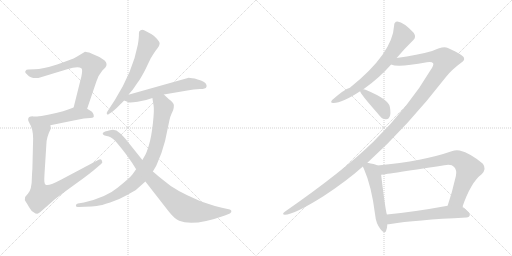
t = 0.00 s
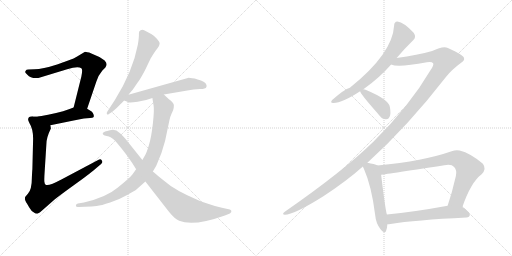
t = 2.17 s
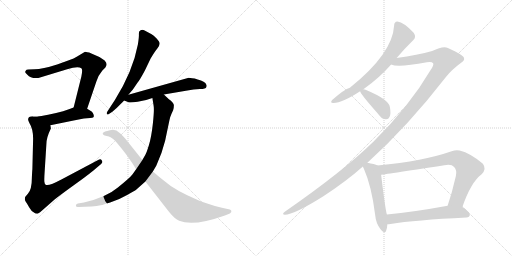
t = 4.35 s
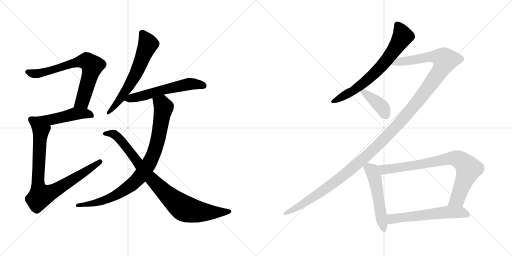
t = 6.52 s
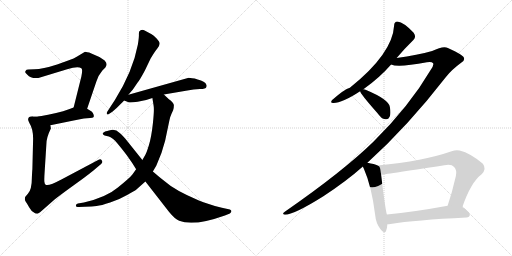
t = 8.69 s
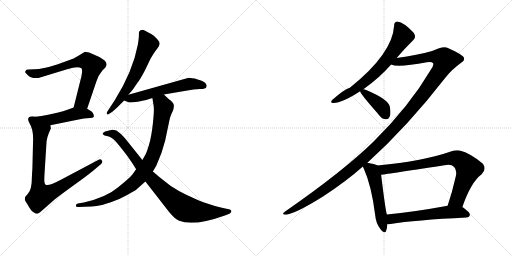
t = 10.87 s

The animated SVG that drew these frames (rendered in a browser with its animation timeline set to each time). Animation: 13 CSS @keyframes rules; one cycle of 10.87 s.

<svg version="1.1" viewBox="0 0 2048 1024" xmlns="http://www.w3.org/2000/svg">
  <g stroke="lightgray" stroke-dasharray="1,1" stroke-width="1" transform="scale(4, 4)">
    <line x1="0" y1="0" x2="256" y2="256"></line>
    <line x1="256" y1="0" x2="0" y2="256"></line>
    <line x1="128" y1="0" x2="128" y2="256"></line>
    <line x1="0" y1="128" x2="256" y2="128"></line>
    <line x1="256" y1="0" x2="512" y2="256"></line>
    <line x1="512" y1="0" x2="256" y2="256"></line>
    <line x1="384" y1="0" x2="384" y2="256"></line>
    <line x1="256" y1="128" x2="512" y2="128"></line>
  </g>
<g transform="scale(1, -1) translate(0, -850)">
   <style type="text/css">
    @keyframes keyframes0 {
      from {
       stroke: black;
       stroke-dashoffset: 709;
       stroke-width: 128;
       }
       70% {
       animation-timing-function: step-end;
       stroke: black;
       stroke-dashoffset: 0;
       stroke-width: 128;
       }
       to {
       stroke: black;
       stroke-width: 1024;
       }
       }
       #make-me-a-hanzi-animation-0 {
         animation: keyframes0 0.826986s both;
         animation-delay: 0.000000s;
         animation-timing-function: linear;
       }
    @keyframes keyframes1 {
      from {
       stroke: black;
       stroke-dashoffset: 463;
       stroke-width: 128;
       }
       60% {
       animation-timing-function: step-end;
       stroke: black;
       stroke-dashoffset: 0;
       stroke-width: 128;
       }
       to {
       stroke: black;
       stroke-width: 1024;
       }
       }
       #make-me-a-hanzi-animation-1 {
         animation: keyframes1 0.626790s both;
         animation-delay: 0.826986s;
         animation-timing-function: linear;
       }
    @keyframes keyframes2 {
      from {
       stroke: black;
       stroke-dashoffset: 850;
       stroke-width: 128;
       }
       73% {
       animation-timing-function: step-end;
       stroke: black;
       stroke-dashoffset: 0;
       stroke-width: 128;
       }
       to {
       stroke: black;
       stroke-width: 1024;
       }
       }
       #make-me-a-hanzi-animation-2 {
         animation: keyframes2 0.941732s both;
         animation-delay: 1.453776s;
         animation-timing-function: linear;
       }
    @keyframes keyframes3 {
      from {
       stroke: black;
       stroke-dashoffset: 627;
       stroke-width: 128;
       }
       67% {
       animation-timing-function: step-end;
       stroke: black;
       stroke-dashoffset: 0;
       stroke-width: 128;
       }
       to {
       stroke: black;
       stroke-width: 1024;
       }
       }
       #make-me-a-hanzi-animation-3 {
         animation: keyframes3 0.760254s both;
         animation-delay: 2.395508s;
         animation-timing-function: linear;
       }
    @keyframes keyframes4 {
      from {
       stroke: black;
       stroke-dashoffset: 576;
       stroke-width: 128;
       }
       65% {
       animation-timing-function: step-end;
       stroke: black;
       stroke-dashoffset: 0;
       stroke-width: 128;
       }
       to {
       stroke: black;
       stroke-width: 1024;
       }
       }
       #make-me-a-hanzi-animation-4 {
         animation: keyframes4 0.718750s both;
         animation-delay: 3.155762s;
         animation-timing-function: linear;
       }
    @keyframes keyframes5 {
      from {
       stroke: black;
       stroke-dashoffset: 884;
       stroke-width: 128;
       }
       74% {
       animation-timing-function: step-end;
       stroke: black;
       stroke-dashoffset: 0;
       stroke-width: 128;
       }
       to {
       stroke: black;
       stroke-width: 1024;
       }
       }
       #make-me-a-hanzi-animation-5 {
         animation: keyframes5 0.969401s both;
         animation-delay: 3.874512s;
         animation-timing-function: linear;
       }
    @keyframes keyframes6 {
      from {
       stroke: black;
       stroke-dashoffset: 887;
       stroke-width: 128;
       }
       74% {
       animation-timing-function: step-end;
       stroke: black;
       stroke-dashoffset: 0;
       stroke-width: 128;
       }
       to {
       stroke: black;
       stroke-width: 1024;
       }
       }
       #make-me-a-hanzi-animation-6 {
         animation: keyframes6 0.971842s both;
         animation-delay: 4.843913s;
         animation-timing-function: linear;
       }
    @keyframes keyframes7 {
      from {
       stroke: black;
       stroke-dashoffset: 687;
       stroke-width: 128;
       }
       69% {
       animation-timing-function: step-end;
       stroke: black;
       stroke-dashoffset: 0;
       stroke-width: 128;
       }
       to {
       stroke: black;
       stroke-width: 1024;
       }
       }
       #make-me-a-hanzi-animation-7 {
         animation: keyframes7 0.809082s both;
         animation-delay: 5.815755s;
         animation-timing-function: linear;
       }
    @keyframes keyframes8 {
      from {
       stroke: black;
       stroke-dashoffset: 1370;
       stroke-width: 128;
       }
       82% {
       animation-timing-function: step-end;
       stroke: black;
       stroke-dashoffset: 0;
       stroke-width: 128;
       }
       to {
       stroke: black;
       stroke-width: 1024;
       }
       }
       #make-me-a-hanzi-animation-8 {
         animation: keyframes8 1.364909s both;
         animation-delay: 6.624837s;
         animation-timing-function: linear;
       }
    @keyframes keyframes9 {
      from {
       stroke: black;
       stroke-dashoffset: 397;
       stroke-width: 128;
       }
       56% {
       animation-timing-function: step-end;
       stroke: black;
       stroke-dashoffset: 0;
       stroke-width: 128;
       }
       to {
       stroke: black;
       stroke-width: 1024;
       }
       }
       #make-me-a-hanzi-animation-9 {
         animation: keyframes9 0.573079s both;
         animation-delay: 7.989746s;
         animation-timing-function: linear;
       }
    @keyframes keyframes10 {
      from {
       stroke: black;
       stroke-dashoffset: 527;
       stroke-width: 128;
       }
       63% {
       animation-timing-function: step-end;
       stroke: black;
       stroke-dashoffset: 0;
       stroke-width: 128;
       }
       to {
       stroke: black;
       stroke-width: 1024;
       }
       }
       #make-me-a-hanzi-animation-10 {
         animation: keyframes10 0.678874s both;
         animation-delay: 8.562825s;
         animation-timing-function: linear;
       }
    @keyframes keyframes11 {
      from {
       stroke: black;
       stroke-dashoffset: 801;
       stroke-width: 128;
       }
       72% {
       animation-timing-function: step-end;
       stroke: black;
       stroke-dashoffset: 0;
       stroke-width: 128;
       }
       to {
       stroke: black;
       stroke-width: 1024;
       }
       }
       #make-me-a-hanzi-animation-11 {
         animation: keyframes11 0.901855s both;
         animation-delay: 9.241699s;
         animation-timing-function: linear;
       }
    @keyframes keyframes12 {
      from {
       stroke: black;
       stroke-dashoffset: 581;
       stroke-width: 128;
       }
       65% {
       animation-timing-function: step-end;
       stroke: black;
       stroke-dashoffset: 0;
       stroke-width: 128;
       }
       to {
       stroke: black;
       stroke-width: 1024;
       }
       }
       #make-me-a-hanzi-animation-12 {
         animation: keyframes12 0.722819s both;
         animation-delay: 10.143554s;
         animation-timing-function: linear;
       }
</style>
<path d="M 348.5 415.5 L 385.5 524.5 Q 392.5 548.5 409.5 568.5 L 421.5 580.5 Q 432.5 594.5 418.5 608.5 Q 402.5 620.5 397.5 622.5 L 365.5 636.5 Q 343.5 643.5 338.5 642.5 L 308.5 624.5 Q 296.5 616.5 275.5 609.5 L 228.5 592.5 Q 169.5 573.5 138.5 573.5 L 113.5 572.5 Q 104.5 572.5 103.5 568.5 Q 100.5 564.5 100.5 562.5 Q 100.5 560.5 109.5 551.5 Q 122.5 535.5 153.5 538.5 L 268.5 573.5 Q 311.5 586.5 325.5 577.5 Q 331.5 572.5 325.5 544.5 L 294.5 420.5 C 287.5 391.5 338.5 387.5 348.5 415.5 Z" fill="lightgray"></path> 
<path d="M 201.5 349.5 L 294.5 368.5 Q 314.5 373.5 335.5 376.5 L 360.5 378.5 Q 371.5 379.5 373.5 381.5 Q 376.5 383.5 374.5 391.5 Q 372.5 399.5 366.5 404.5 L 348.5 415.5 C 323.5 431.5 322.5 430.5 294.5 420.5 L 275.5 413.5 Q 233.5 397.5 155.5 384.5 C 125.5 379.5 172.5 343.5 201.5 349.5 Z" fill="lightgray"></path> 
<path d="M 112.5 372.5 Q 111.5 370.5 117.5 358.5 Q 132.5 334.5 132.5 296.5 L 129.5 173.5 Q 128.5 164.5 127.5 140.5 Q 127.5 91.5 111.5 75.5 L 100.5 62.5 Q 97.5 51.5 102.5 44.5 Q 107.5 37.5 116.5 21.5 Q 125.5 5.5 134.5 1.5 Q 141.5 -4.5 149.5 -4.5 Q 156.5 -2.5 178.5 17.5 L 219.5 53.5 Q 239.5 69.5 300.5 113.5 Q 362.5 157.5 392.5 184.5 L 404.5 194.5 Q 412.5 200.5 407.5 208.5 Q 402.5 216.5 394.5 211.5 L 245.5 132.5 Q 193.5 104.5 182.5 111.5 Q 178.5 114.5 177.5 123.5 Q 176.5 132.5 178.5 162.5 L 185.5 273.5 Q 185.5 300.5 203.5 336.5 L 201.5 349.5 C 202.5 379.5 185.5 384.5 155.5 384.5 L 133.5 384.5 Q 112.5 385.5 112.5 372.5 Z" fill="lightgray"></path> 
<path d="M 513.5 471.5 L 531.5 492.5 L 550.5 520.5 Q 557.5 527.5 579.5 568.5 L 602.5 616.5 Q 618.5 643.5 628.5 655.5 Q 638.5 667.5 638.5 675.5 Q 639.5 682.5 626.5 696.5 Q 613.5 709.5 606.5 713.5 L 578.5 728.5 Q 570.5 732.5 562.5 729.5 Q 554.5 726.5 555.5 715.5 Q 556.5 703.5 551.5 672.5 Q 531.5 565.5 459.5 450.5 L 429.5 404.5 Q 425.5 397.5 427.5 394.5 Q 430.5 390.5 435.5 394.5 L 449.5 403.5 Q 469.5 420.5 479.5 431.5 Q 489.5 441.5 496.5 448.5 L 513.5 471.5 Z" fill="lightgray"></path> 
<path d="M 496.5 448.5 L 514.5 441.5 Q 519.5 438.5 550.5 443.5 Q 581.5 447.5 609.5 458.5 L 655.5 472.5 L 743.5 487.5 Q 776.5 494.5 799.5 494.5 Q 823.5 494.5 825.5 502.5 Q 827.5 506.5 825.5 511.5 Q 820.5 525.5 790.5 532.5 Q 761.5 539.5 751.5 538.5 L 513.5 471.5 C 484.5 463.5 469.5 459.5 496.5 448.5 Z" fill="lightgray"></path> 
<path d="M 609.5 458.5 L 614.5 427.5 Q 617.5 410.5 611.5 356.5 Q 605.5 301.5 595.5 269.5 Q 585.5 237.5 581.5 231.5 L 569.5 210.5 L 544.5 173.5 L 529.5 152.5 Q 518.5 138.5 471.5 100.5 Q 425.5 61.5 335.5 40.5 L 311.5 36.5 Q 303.5 34.5 303.5 27.5 Q 304.5 20.5 315.5 22.5 L 339.5 23.5 Q 369.5 24.5 386.5 26.5 Q 404.5 28.5 440.5 40.5 Q 477.5 52.5 508.5 70.5 Q 539.5 87.5 544.5 91.5 L 581.5 124.5 L 611.5 164.5 L 625.5 188.5 Q 647.5 235.5 660.5 287.5 L 677.5 368.5 Q 681.5 386.5 686.5 396.5 L 692.5 409.5 Q 695.5 418.5 695.5 429.5 Q 695.5 439.5 674.5 454.5 L 655.5 472.5 C 633.5 493.5 604.5 488.5 609.5 458.5 Z" fill="lightgray"></path> 
<path d="M 569.5 210.5 L 501.5 295.5 Q 483.5 315.5 477.5 319.5 Q 464.5 333.5 444.5 330.5 Q 425.5 326.5 420.5 324.5 Q 401.5 315.5 418.5 308.5 L 435.5 304.5 Q 440.5 303.5 452.5 294.5 Q 464.5 285.5 506.5 230.5 L 529.5 197.5 L 544.5 173.5 L 581.5 124.5 L 676.5 2.5 Q 699.5 -25.5 716.5 -32.5 Q 773.5 -56.5 899.5 -11.5 L 919.5 -3.5 Q 926.5 1.5 925.5 6.5 Q 925.5 10.5 919.5 12.5 L 887.5 19.5 Q 828.5 34.5 795.5 48.5 Q 698.5 89.5 657.5 126.5 Q 636.5 142.5 611.5 164.5 L 569.5 210.5 Z" fill="lightgray"></path> 
<path d="M 1586.5 618.0 Q 1620.5 658.0 1653.5 690.0 Q 1666.5 702.0 1654.5 719.0 Q 1615.5 761.0 1589.5 764.0 Q 1576.5 763.0 1576.5 748.0 Q 1570.5 636.0 1399.5 499.0 Q 1377.5 493.0 1328.5 450.0 Q 1318.5 437.0 1334.5 438.0 Q 1368.5 438.0 1440.5 485.0 L 1453.5 493.0 Q 1517.5 538.0 1564.5 592.0 L 1586.5 618.0 Z" fill="lightgray"></path> 
<path d="M 1469.5 199.0 Q 1629.5 343.0 1784.5 543.0 Q 1806.5 571.0 1844.5 599.0 Q 1860.5 609.0 1855.5 619.0 Q 1854.5 629.0 1791.5 658.0 Q 1773.5 668.0 1728.5 646.0 Q 1671.5 630.0 1586.5 618.0 C 1556.5 614.0 1534.5 596.0 1564.5 592.0 Q 1591.5 579.0 1707.5 601.0 Q 1726.5 605.0 1732.5 597.0 Q 1736.5 590.0 1722.5 570.0 Q 1637.5 425.0 1493.5 283.0 Q 1372.5 165.0 1140.5 4.0 Q 1124.5 -8.0 1139.5 -9.0 Q 1175.5 -9.0 1293.5 65.0 Q 1386.5 126.0 1451.5 184.0 L 1469.5 199.0 Z" fill="lightgray"></path> 
<path d="M 1440.5 485.0 Q 1440.5 476.0 1508.5 399.0 Q 1512.5 393.0 1519.5 386.0 Q 1529.5 373.0 1543.5 373.0 Q 1553.5 372.0 1558.5 383.0 Q 1564.5 395.0 1559.5 422.0 Q 1555.5 452.0 1464.5 490.0 Q 1458.5 493.0 1453.5 493.0 C 1436.5 495.0 1436.5 495.0 1440.5 485.0 Z" fill="lightgray"></path> 
<path d="M 1510.5 188.0 Q 1498.5 194.0 1469.5 199.0 C 1442.5 204.0 1442.5 204.0 1451.5 184.0 Q 1452.5 180.0 1455.5 175.0 Q 1486.5 105.0 1500.5 -9.0 Q 1503.5 -43.0 1521.5 -66.0 Q 1539.5 -88.0 1544.5 -73.0 Q 1548.5 -63.0 1549.5 -47.0 L 1547.5 -8.0 Q 1541.5 10.0 1524.5 151.0 C 1520.5 181.0 1520.5 184.0 1510.5 188.0 Z" fill="lightgray"></path> 
<path d="M 1849.5 22.0 Q 1883.5 121.0 1926.5 153.0 Q 1947.5 174.0 1931.5 195.0 Q 1882.5 237.0 1838.5 248.0 Q 1822.5 251.0 1806.5 245.0 Q 1695.5 206.0 1510.5 188.0 C 1480.5 185.0 1494.5 147.0 1524.5 151.0 Q 1527.5 151.0 1777.5 189.0 Q 1805.5 195.0 1816.5 182.0 Q 1828.5 170.0 1823.5 146.0 Q 1808.5 80.0 1790.5 27.0 C 1781.5 -1.0 1839.5 -6.0 1849.5 22.0 Z" fill="lightgray"></path> 
<path d="M 1549.5 -47.0 Q 1555.5 -47.0 1562.5 -46.0 Q 1659.5 -30.0 1865.5 -20.0 Q 1878.5 -19.0 1879.5 -9.0 Q 1880.5 0.0 1849.5 22.0 C 1832.5 35.0 1820.5 32.0 1790.5 27.0 Q 1654.5 2.0 1547.5 -8.0 C 1517.5 -11.0 1519.5 -49.0 1549.5 -47.0 Z" fill="lightgray"></path> 
      <clipPath id="make-me-a-hanzi-clip-0">
      <path d="M 348.5 415.5 L 385.5 524.5 Q 392.5 548.5 409.5 568.5 L 421.5 580.5 Q 432.5 594.5 418.5 608.5 Q 402.5 620.5 397.5 622.5 L 365.5 636.5 Q 343.5 643.5 338.5 642.5 L 308.5 624.5 Q 296.5 616.5 275.5 609.5 L 228.5 592.5 Q 169.5 573.5 138.5 573.5 L 113.5 572.5 Q 104.5 572.5 103.5 568.5 Q 100.5 564.5 100.5 562.5 Q 100.5 560.5 109.5 551.5 Q 122.5 535.5 153.5 538.5 L 268.5 573.5 Q 311.5 586.5 325.5 577.5 Q 331.5 572.5 325.5 544.5 L 294.5 420.5 C 287.5 391.5 338.5 387.5 348.5 415.5 Z" fill="lightgray"></path>
      </clipPath>
      <path clip-path="url(#make-me-a-hanzi-clip-0)" d="M 110.5 561.5 L 144.5 555.5 L 301.5 600.5 L 347.5 605.5 L 368.5 587.5 L 362.5 556.5 L 329.5 444.5 L 301.5 426.5 " fill="none" id="make-me-a-hanzi-animation-0" stroke-dasharray="581 1162" stroke-linecap="round"></path>

      <clipPath id="make-me-a-hanzi-clip-1">
      <path d="M 201.5 349.5 L 294.5 368.5 Q 314.5 373.5 335.5 376.5 L 360.5 378.5 Q 371.5 379.5 373.5 381.5 Q 376.5 383.5 374.5 391.5 Q 372.5 399.5 366.5 404.5 L 348.5 415.5 C 323.5 431.5 322.5 430.5 294.5 420.5 L 275.5 413.5 Q 233.5 397.5 155.5 384.5 C 125.5 379.5 172.5 343.5 201.5 349.5 Z" fill="lightgray"></path>
      </clipPath>
      <path clip-path="url(#make-me-a-hanzi-clip-1)" d="M 165.5 385.5 L 177.5 377.5 L 204.5 373.5 L 310.5 395.5 L 339.5 396.5 L 365.5 387.5 " fill="none" id="make-me-a-hanzi-animation-1" stroke-dasharray="335 670" stroke-linecap="round"></path>

      <clipPath id="make-me-a-hanzi-clip-2">
      <path d="M 112.5 372.5 Q 111.5 370.5 117.5 358.5 Q 132.5 334.5 132.5 296.5 L 129.5 173.5 Q 128.5 164.5 127.5 140.5 Q 127.5 91.5 111.5 75.5 L 100.5 62.5 Q 97.5 51.5 102.5 44.5 Q 107.5 37.5 116.5 21.5 Q 125.5 5.5 134.5 1.5 Q 141.5 -4.5 149.5 -4.5 Q 156.5 -2.5 178.5 17.5 L 219.5 53.5 Q 239.5 69.5 300.5 113.5 Q 362.5 157.5 392.5 184.5 L 404.5 194.5 Q 412.5 200.5 407.5 208.5 Q 402.5 216.5 394.5 211.5 L 245.5 132.5 Q 193.5 104.5 182.5 111.5 Q 178.5 114.5 177.5 123.5 Q 176.5 132.5 178.5 162.5 L 185.5 273.5 Q 185.5 300.5 203.5 336.5 L 201.5 349.5 C 202.5 379.5 185.5 384.5 155.5 384.5 L 133.5 384.5 Q 112.5 385.5 112.5 372.5 Z" fill="lightgray"></path>
      </clipPath>
      <path clip-path="url(#make-me-a-hanzi-clip-2)" d="M 127.5 370.5 L 147.5 358.5 L 163.5 334.5 L 151.5 130.5 L 162.5 67.5 L 222.5 90.5 L 399.5 202.5 " fill="none" id="make-me-a-hanzi-animation-2" stroke-dasharray="722 1444" stroke-linecap="round"></path>

      <clipPath id="make-me-a-hanzi-clip-3">
      <path d="M 513.5 471.5 L 531.5 492.5 L 550.5 520.5 Q 557.5 527.5 579.5 568.5 L 602.5 616.5 Q 618.5 643.5 628.5 655.5 Q 638.5 667.5 638.5 675.5 Q 639.5 682.5 626.5 696.5 Q 613.5 709.5 606.5 713.5 L 578.5 728.5 Q 570.5 732.5 562.5 729.5 Q 554.5 726.5 555.5 715.5 Q 556.5 703.5 551.5 672.5 Q 531.5 565.5 459.5 450.5 L 429.5 404.5 Q 425.5 397.5 427.5 394.5 Q 430.5 390.5 435.5 394.5 L 449.5 403.5 Q 469.5 420.5 479.5 431.5 Q 489.5 441.5 496.5 448.5 L 513.5 471.5 Z" fill="lightgray"></path>
      </clipPath>
      <path clip-path="url(#make-me-a-hanzi-clip-3)" d="M 568.5 717.5 L 591.5 673.5 L 551.5 571.5 L 481.5 455.5 L 431.5 398.5 " fill="none" id="make-me-a-hanzi-animation-3" stroke-dasharray="499 998" stroke-linecap="round"></path>

      <clipPath id="make-me-a-hanzi-clip-4">
      <path d="M 496.5 448.5 L 514.5 441.5 Q 519.5 438.5 550.5 443.5 Q 581.5 447.5 609.5 458.5 L 655.5 472.5 L 743.5 487.5 Q 776.5 494.5 799.5 494.5 Q 823.5 494.5 825.5 502.5 Q 827.5 506.5 825.5 511.5 Q 820.5 525.5 790.5 532.5 Q 761.5 539.5 751.5 538.5 L 513.5 471.5 C 484.5 463.5 469.5 459.5 496.5 448.5 Z" fill="lightgray"></path>
      </clipPath>
      <path clip-path="url(#make-me-a-hanzi-clip-4)" d="M 503.5 452.5 L 755.5 514.5 L 815.5 507.5 " fill="none" id="make-me-a-hanzi-animation-4" stroke-dasharray="448 896" stroke-linecap="round"></path>

      <clipPath id="make-me-a-hanzi-clip-5">
      <path d="M 609.5 458.5 L 614.5 427.5 Q 617.5 410.5 611.5 356.5 Q 605.5 301.5 595.5 269.5 Q 585.5 237.5 581.5 231.5 L 569.5 210.5 L 544.5 173.5 L 529.5 152.5 Q 518.5 138.5 471.5 100.5 Q 425.5 61.5 335.5 40.5 L 311.5 36.5 Q 303.5 34.5 303.5 27.5 Q 304.5 20.5 315.5 22.5 L 339.5 23.5 Q 369.5 24.5 386.5 26.5 Q 404.5 28.5 440.5 40.5 Q 477.5 52.5 508.5 70.5 Q 539.5 87.5 544.5 91.5 L 581.5 124.5 L 611.5 164.5 L 625.5 188.5 Q 647.5 235.5 660.5 287.5 L 677.5 368.5 Q 681.5 386.5 686.5 396.5 L 692.5 409.5 Q 695.5 418.5 695.5 429.5 Q 695.5 439.5 674.5 454.5 L 655.5 472.5 C 633.5 493.5 604.5 488.5 609.5 458.5 Z" fill="lightgray"></path>
      </clipPath>
      <path clip-path="url(#make-me-a-hanzi-clip-5)" d="M 617.5 451.5 L 647.5 435.5 L 654.5 419.5 L 643.5 354.5 L 627.5 273.5 L 608.5 219.5 L 562.5 146.5 L 506.5 95.5 L 455.5 65.5 L 389.5 40.5 L 311.5 28.5 " fill="none" id="make-me-a-hanzi-animation-5" stroke-dasharray="756 1512" stroke-linecap="round"></path>

      <clipPath id="make-me-a-hanzi-clip-6">
      <path d="M 569.5 210.5 L 501.5 295.5 Q 483.5 315.5 477.5 319.5 Q 464.5 333.5 444.5 330.5 Q 425.5 326.5 420.5 324.5 Q 401.5 315.5 418.5 308.5 L 435.5 304.5 Q 440.5 303.5 452.5 294.5 Q 464.5 285.5 506.5 230.5 L 529.5 197.5 L 544.5 173.5 L 581.5 124.5 L 676.5 2.5 Q 699.5 -25.5 716.5 -32.5 Q 773.5 -56.5 899.5 -11.5 L 919.5 -3.5 Q 926.5 1.5 925.5 6.5 Q 925.5 10.5 919.5 12.5 L 887.5 19.5 Q 828.5 34.5 795.5 48.5 Q 698.5 89.5 657.5 126.5 Q 636.5 142.5 611.5 164.5 L 569.5 210.5 Z" fill="lightgray"></path>
      </clipPath>
      <path clip-path="url(#make-me-a-hanzi-clip-6)" d="M 418.5 316.5 L 450.5 315.5 L 474.5 298.5 L 595.5 144.5 L 661.5 78.5 L 734.5 17.5 L 767.5 7.5 L 824.5 1.5 L 917.5 4.5 " fill="none" id="make-me-a-hanzi-animation-6" stroke-dasharray="759 1518" stroke-linecap="round"></path>

      <clipPath id="make-me-a-hanzi-clip-7">
      <path d="M 1586.5 618.0 Q 1620.5 658.0 1653.5 690.0 Q 1666.5 702.0 1654.5 719.0 Q 1615.5 761.0 1589.5 764.0 Q 1576.5 763.0 1576.5 748.0 Q 1570.5 636.0 1399.5 499.0 Q 1377.5 493.0 1328.5 450.0 Q 1318.5 437.0 1334.5 438.0 Q 1368.5 438.0 1440.5 485.0 L 1453.5 493.0 Q 1517.5 538.0 1564.5 592.0 L 1586.5 618.0 Z" fill="lightgray"></path>
      </clipPath>
      <path clip-path="url(#make-me-a-hanzi-clip-7)" d="M 1589.5 750.0 L 1610.5 704.0 L 1541.5 603.0 L 1448.5 513.0 L 1407.5 483.0 L 1338.5 447.0 " fill="none" id="make-me-a-hanzi-animation-7" stroke-dasharray="559 1118" stroke-linecap="round"></path>

      <clipPath id="make-me-a-hanzi-clip-8">
      <path d="M 1469.5 199.0 Q 1629.5 343.0 1784.5 543.0 Q 1806.5 571.0 1844.5 599.0 Q 1860.5 609.0 1855.5 619.0 Q 1854.5 629.0 1791.5 658.0 Q 1773.5 668.0 1728.5 646.0 Q 1671.5 630.0 1586.5 618.0 C 1556.5 614.0 1534.5 596.0 1564.5 592.0 Q 1591.5 579.0 1707.5 601.0 Q 1726.5 605.0 1732.5 597.0 Q 1736.5 590.0 1722.5 570.0 Q 1637.5 425.0 1493.5 283.0 Q 1372.5 165.0 1140.5 4.0 Q 1124.5 -8.0 1139.5 -9.0 Q 1175.5 -9.0 1293.5 65.0 Q 1386.5 126.0 1451.5 184.0 L 1469.5 199.0 Z" fill="lightgray"></path>
      </clipPath>
      <path clip-path="url(#make-me-a-hanzi-clip-8)" d="M 1569.5 595.0 L 1594.5 604.0 L 1668.5 611.0 L 1728.5 624.0 L 1765.5 619.0 L 1780.5 610.0 L 1762.5 570.0 L 1696.5 476.0 L 1626.5 390.0 L 1502.5 259.0 L 1411.5 178.0 L 1273.5 73.0 L 1142.5 -3.0 " fill="none" id="make-me-a-hanzi-animation-8" stroke-dasharray="1242 2484" stroke-linecap="round"></path>

      <clipPath id="make-me-a-hanzi-clip-9">
      <path d="M 1440.5 485.0 Q 1440.5 476.0 1508.5 399.0 Q 1512.5 393.0 1519.5 386.0 Q 1529.5 373.0 1543.5 373.0 Q 1553.5 372.0 1558.5 383.0 Q 1564.5 395.0 1559.5 422.0 Q 1555.5 452.0 1464.5 490.0 Q 1458.5 493.0 1453.5 493.0 C 1436.5 495.0 1436.5 495.0 1440.5 485.0 Z" fill="lightgray"></path>
      </clipPath>
      <path clip-path="url(#make-me-a-hanzi-clip-9)" d="M 1448.5 486.0 L 1527.5 422.0 L 1544.5 387.0 " fill="none" id="make-me-a-hanzi-animation-9" stroke-dasharray="269 538" stroke-linecap="round"></path>

      <clipPath id="make-me-a-hanzi-clip-10">
      <path d="M 1510.5 188.0 Q 1498.5 194.0 1469.5 199.0 C 1442.5 204.0 1442.5 204.0 1451.5 184.0 Q 1452.5 180.0 1455.5 175.0 Q 1486.5 105.0 1500.5 -9.0 Q 1503.5 -43.0 1521.5 -66.0 Q 1539.5 -88.0 1544.5 -73.0 Q 1548.5 -63.0 1549.5 -47.0 L 1547.5 -8.0 Q 1541.5 10.0 1524.5 151.0 C 1520.5 181.0 1520.5 184.0 1510.5 188.0 Z" fill="lightgray"></path>
      </clipPath>
      <path clip-path="url(#make-me-a-hanzi-clip-10)" d="M 1460.5 183.0 L 1488.5 166.0 L 1500.5 136.0 L 1533.5 -67.0 " fill="none" id="make-me-a-hanzi-animation-10" stroke-dasharray="399 798" stroke-linecap="round"></path>

      <clipPath id="make-me-a-hanzi-clip-11">
      <path d="M 1849.5 22.0 Q 1883.5 121.0 1926.5 153.0 Q 1947.5 174.0 1931.5 195.0 Q 1882.5 237.0 1838.5 248.0 Q 1822.5 251.0 1806.5 245.0 Q 1695.5 206.0 1510.5 188.0 C 1480.5 185.0 1494.5 147.0 1524.5 151.0 Q 1527.5 151.0 1777.5 189.0 Q 1805.5 195.0 1816.5 182.0 Q 1828.5 170.0 1823.5 146.0 Q 1808.5 80.0 1790.5 27.0 C 1781.5 -1.0 1839.5 -6.0 1849.5 22.0 Z" fill="lightgray"></path>
      </clipPath>
      <path clip-path="url(#make-me-a-hanzi-clip-11)" d="M 1520.5 185.0 L 1536.5 172.0 L 1703.5 195.0 L 1795.5 216.0 L 1834.5 213.0 L 1874.5 175.0 L 1829.5 53.0 L 1798.5 32.0 " fill="none" id="make-me-a-hanzi-animation-11" stroke-dasharray="673 1346" stroke-linecap="round"></path>

      <clipPath id="make-me-a-hanzi-clip-12">
      <path d="M 1549.5 -47.0 Q 1555.5 -47.0 1562.5 -46.0 Q 1659.5 -30.0 1865.5 -20.0 Q 1878.5 -19.0 1879.5 -9.0 Q 1880.5 0.0 1849.5 22.0 C 1832.5 35.0 1820.5 32.0 1790.5 27.0 Q 1654.5 2.0 1547.5 -8.0 C 1517.5 -11.0 1519.5 -49.0 1549.5 -47.0 Z" fill="lightgray"></path>
      </clipPath>
      <path clip-path="url(#make-me-a-hanzi-clip-12)" d="M 1555.5 -40.0 L 1567.5 -25.0 L 1786.5 2.0 L 1846.5 1.0 L 1869.5 -9.0 " fill="none" id="make-me-a-hanzi-animation-12" stroke-dasharray="453 906" stroke-linecap="round"></path>

</g>
</svg>
